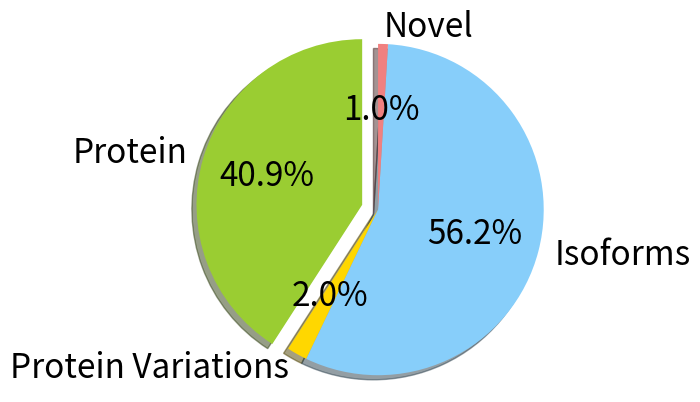
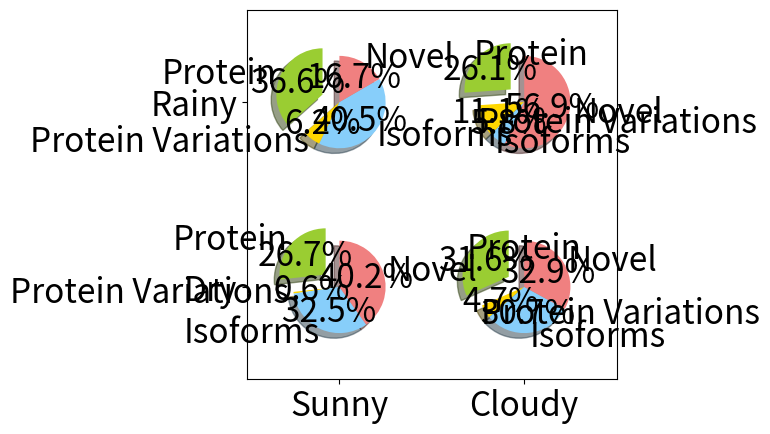

The matplotlib source for these figures, in order:
"""
Demo of a basic pie chart plus a few additional features.

In addition to the basic pie chart, this demo shows a few optional features:

    * slice labels
    * auto-labeling the percentage
    * offsetting a slice with "explode"
    * drop-shadow
    * custom start angle

Note about the custom start angle:

The default ``startangle`` is 0, which would start the "Frogs" slice on the
positive x-axis. This example sets ``startangle = 90`` such that everything is
rotated counter-clockwise by 90 degrees, and the frog slice starts on the
positive y-axis.
"""
import matplotlib.pyplot as plt

# The slices will be ordered and plotted counter-clockwise.
labels = 'Protein', 'Protein Variations', 'Isoforms', 'Novel'
sizes = [1534, 75, 2108, 36]
colors = ['yellowgreen', 'gold', 'lightskyblue', 'lightcoral']
explode = (0.1, 0, 0, 0)  # only "explode" the 1st slice (i.e. 'Hogs')
import matplotlib as mpl
mpl.rcParams['font.size'] = 24.0
plt.pie(sizes, explode=explode, labels=labels, colors=colors,autopct='%1.1f%%', shadow=True, startangle=90)
# Set aspect ratio to be equal so that pie is drawn as a circle.
plt.axis('equal')

fig = plt.figure()
ax = fig.gca()
import numpy as np


ax.pie(np.random.random(4), explode=explode, labels=labels, colors=colors,autopct='%1.1f%%', shadow=True, startangle=90,radius=0.25, center=(0, 0), frame=True)
ax.pie(np.random.random(4), explode=explode, labels=labels, colors=colors,autopct='%1.1f%%', shadow=True, startangle=90,radius=0.25, center=(1, 1), frame=True)
ax.pie(np.random.random(4), explode=explode, labels=labels, colors=colors,autopct='%1.1f%%', shadow=True, startangle=90,radius=0.25, center=(0, 1), frame=True)
ax.pie(np.random.random(4), explode=explode, labels=labels, colors=colors,autopct='%1.1f%%', shadow=True, startangle=90,radius=0.25, center=(1, 0), frame=True)

ax.set_xticks([0, 1])
ax.set_yticks([0, 1])
ax.set_xticklabels(["Sunny", "Cloudy"])
ax.set_yticklabels(["Dry", "Rainy"])
ax.set_xlim((-0.5, 1.5))
ax.set_ylim((-0.5, 1.5))

# Set aspect ratio to be equal so that pie is drawn as a circle.
ax.set_aspect('equal')

plt.show()
